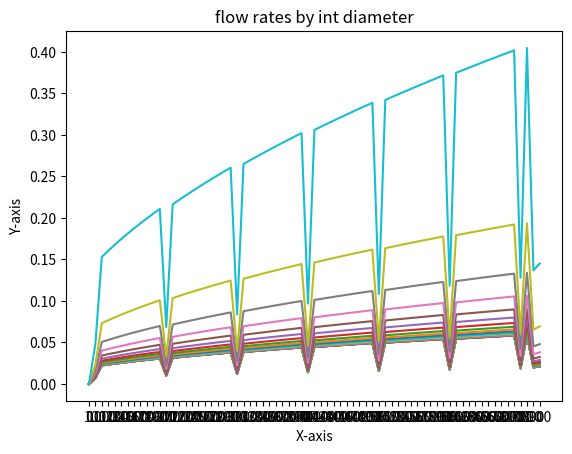

Write Python code to recreate this figure. (Note: this script raises an exception after producing the figure.)
import math
import pandas as pd
import csv
import matplotlib.pyplot as plt


mass_flow = 0.0
pipe_diameter = .0208
internal_orifice_diameter = 0.005
discharge_coefficient = 0.8
fluid_density = 1000
pressure_diff = 4000

#reynolds variables
fluid_viscosity = 8.9 * pow(10,-4)
pipe_xsection_area = 0.0

orifice_diameter_ratio = internal_orifice_diameter / pipe_diameter

mass_flow = (discharge_coefficient / (1 - pow(orifice_diameter_ratio, 4))) * (math.pi / 4) * pow(internal_orifice_diameter, 2) * (math.sqrt((2*pressure_diff) * fluid_density))

print(f'mass_flow in kg/s: {mass_flow}')

mass_flow_kgpm = mass_flow * 60

print(f'mass flow in kg/min {mass_flow_kgpm}')


#reynolds_number = (mass_flow * pipe_diameter() / (fluid_viscosity * pipe_xsection_area)

def calculate_discharge_coefficient(flow_rate, internal_orifice_diameter, pressure_diff):
        C_d = ((flow_rate * 476) / (pow((internal_orifice_diameter *1000), 2) * math.sqrt(pressure_diff *133)))
        return C_d



def calculate_mass_flow_in_kg_per_sec(discharge_coefficient, orifice_diameter_ratio, internal_orifice_diameter, pressure_diff, fluid_density):
    mass_flow = (discharge_coefficient / (1 - pow(orifice_diameter_ratio, 4))) * (math.pi / 4) * pow(
        internal_orifice_diameter, 2) * (math.sqrt((2 * pressure_diff) * fluid_density))
    return mass_flow

def simulate_orifice_place_diameters(diameters, curr_pipe_diameter):
    mass_flows = {}
    for elem in diameters:
        orifice_diameter_ratio = elem / curr_pipe_diameter
        mass_flow = calculate_mass_flow_in_kg_per_sec(discharge_coefficient, orifice_diameter_ratio, elem, pressure_diff, fluid_density)
        mass_flows[str(elem)] = mass_flow
    return mass_flows

def simulate_pressure_differentials(pressure_deltas):
    mass_flows = {}
    for elem in pressure_deltas:
        mass_flow = calculate_mass_flow_in_kg_per_sec(discharge_coefficient, orifice_diameter_ratio, internal_orifice_diameter, elem, fluid_density)
        mass_flows[str(elem)] = mass_flow
    return mass_flows

def print_dictionary(my_dict):
    for key in my_dict:
        print(f'input: {key} result: {my_dict[key]}')

def output_dict_to_csv(my_dict, test_name):
    with open(test_name, 'w') as f:
        for key in my_dict.keys():
            f.write("%s,%s\n" % (key, my_dict[key]))

def populate_array(start, increment, end):
    my_list = []
    my_list.append(start)
    while start < end:
        start += increment
        my_list.append(start)
    return my_list


int_diameters = populate_array(0.001, 0.001, 0.02)

results = simulate_orifice_place_diameters(int_diameters, pipe_diameter)
print("Results:")
print_dictionary(results)

my_pressure_deltas = populate_array(0,100,7000)

results = simulate_pressure_differentials(my_pressure_deltas)

print_dictionary(results)

sim_list = []
for elem in int_diameters:
    orifice_diameter_ratio = elem / pipe_diameter
    results = simulate_pressure_differentials(my_pressure_deltas)
    sim_list.append(results)

#print(sim_list)

plt.xlabel("X-axis")
plt.ylabel("Y-axis")
plt.title("flow rates")
for i in range(len(sim_list)):
    plt.title("flow rates by int diameter")
    lists = sorted(sim_list[i].items())  # sorted by key, return a list of tuples
    x, y = zip(*lists)  # unpack a list of pairs into two tuples
    plt.plot(x, y)

#plt.show()

# read in flow rate csv
discharge_coefficients = {}
with open('5mm.csv') as csvfile:
    data = csv.DictReader(csvfile)
    for row in data:
        c_d = calculate_discharge_coefficient(float(row['flow_rate']), internal_orifice_diameter, float(row['pressure_diff']))
        flow_rate = row['flow_rate']
        print(f' flow rate : {flow_rate} | coefficient: {c_d}')

print_dictionary(discharge_coefficients)
